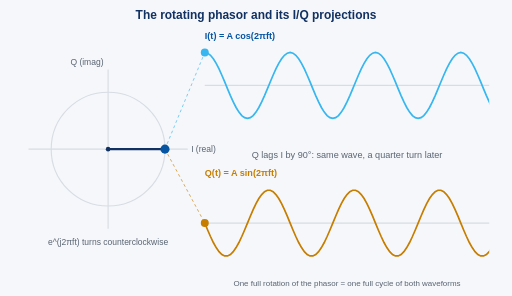
t = 0.00 s
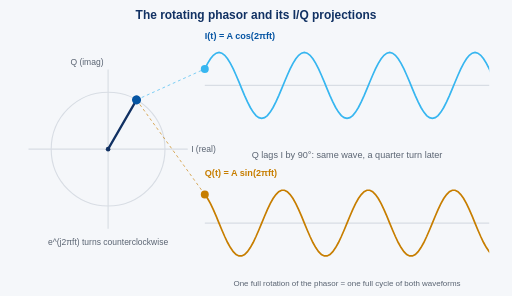
t = 1.00 s
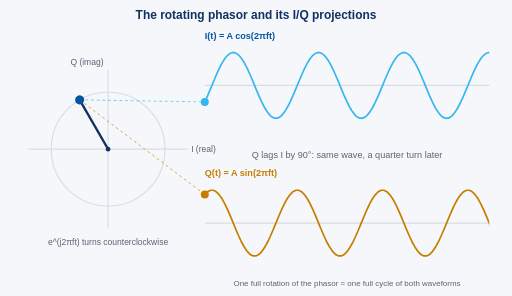
t = 2.00 s
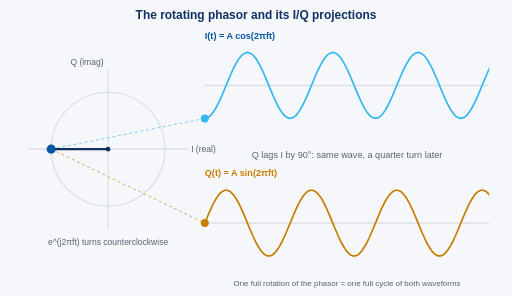
t = 3.00 s
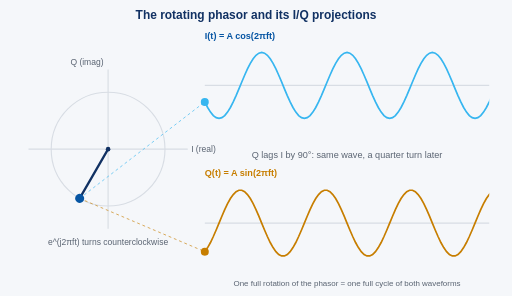
t = 4.00 s
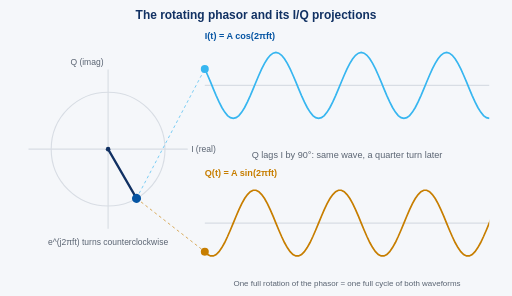
t = 5.00 s

The animated SVG that drew these frames (rendered in a browser with its animation timeline set to each time). Animation: 11 SMIL elements (animate=8,animateTransform=3); one cycle of 6.00 s, repeats indefinitely.

<svg xmlns="http://www.w3.org/2000/svg" viewBox="0 0 900 520" font-family="Arial, Helvetica, sans-serif">
  <rect width="900" height="520" fill="#f5f7fa"/>
  <text x="450.0" y="34" text-anchor="middle" font-size="21" font-weight="bold" fill="#113163">The rotating phasor and its I/Q projections</text>

  <!-- complex plane -->
  <line x1="50" y1="262" x2="330" y2="262" stroke="#d8dde4" stroke-width="2"/>
  <line x1="190" y1="122" x2="190" y2="402" stroke="#d8dde4" stroke-width="2"/>
  <circle cx="190" cy="262" r="100" fill="none" stroke="#d8dde4" stroke-width="2"/>
  <text x="336" y="267" font-size="15" fill="#5a6472">I (real)</text>
  <text x="182" y="114" text-anchor="end" font-size="15" fill="#5a6472">Q (imag)</text>
  <text x="190" y="430" text-anchor="middle" font-size="15" fill="#5a6472">e^(j2&#960;ft) turns counterclockwise</text>

  <!-- dashed projection connectors (animated endpoints) -->
  <line x1="290" y1="262" x2="360" y2="92" stroke="#37b6f0" stroke-width="1.5" stroke-dasharray="5 5" opacity="0.75">
    <animate attributeName="x1" dur="6s" repeatCount="indefinite" values="290.0;286.6;276.6;260.7;240.0;215.9;190.0;164.1;140.0;119.3;103.4;93.4;90.0;93.4;103.4;119.3;140.0;164.1;190.0;215.9;240.0;260.7;276.6;286.6;290.0"/>
    <animate attributeName="y1" dur="6s" repeatCount="indefinite" values="262.0;236.1;212.0;191.3;175.4;165.4;162.0;165.4;175.4;191.3;212.0;236.1;262.0;287.9;312.0;332.7;348.6;358.6;362.0;358.6;348.6;332.7;312.0;287.9;262.0"/>
    <animate attributeName="y2" dur="6s" repeatCount="indefinite" values="92.0;94.0;99.8;109.0;121.0;135.0;150.0;165.0;179.0;191.0;200.2;206.0;208.0;206.0;200.2;191.0;179.0;165.0;150.0;135.0;121.0;109.0;99.8;94.0;92.0"/>
  </line>
  <line x1="290" y1="262" x2="360" y2="392" stroke="#c77e00" stroke-width="1.5" stroke-dasharray="5 5" opacity="0.75">
    <animate attributeName="x1" dur="6s" repeatCount="indefinite" values="290.0;286.6;276.6;260.7;240.0;215.9;190.0;164.1;140.0;119.3;103.4;93.4;90.0;93.4;103.4;119.3;140.0;164.1;190.0;215.9;240.0;260.7;276.6;286.6;290.0"/>
    <animate attributeName="y1" dur="6s" repeatCount="indefinite" values="262.0;236.1;212.0;191.3;175.4;165.4;162.0;165.4;175.4;191.3;212.0;236.1;262.0;287.9;312.0;332.7;348.6;358.6;362.0;358.6;348.6;332.7;312.0;287.9;262.0"/>
    <animate attributeName="y2" dur="6s" repeatCount="indefinite" values="392.0;377.0;363.0;351.0;341.8;336.0;334.0;336.0;341.8;351.0;363.0;377.0;392.0;407.0;421.0;433.0;442.2;448.0;450.0;448.0;442.2;433.0;421.0;407.0;392.0"/>
  </line>

  <!-- rotating phasor -->
  <g>
    <line x1="190" y1="262" x2="290" y2="262" stroke="#113163" stroke-width="4" stroke-linecap="round"/>
    <circle cx="290" cy="262" r="8" fill="#0655a3"/>
    <animateTransform attributeName="transform" type="rotate" dur="6s" repeatCount="indefinite" values="0 190 262; -360 190 262"/>
  </g>
  <circle cx="190" cy="262" r="4" fill="#113163"/>

  <!-- I waveform panel -->
  <clipPath id="clipI"><rect x="360" y="78" width="500" height="144"/></clipPath>
  <line x1="360" y1="150" x2="860" y2="150" stroke="#d8dde4" stroke-width="2"/>
  <g clip-path="url(#clipI)">
    <g>
      <path d="M200.0,97.0 L205.0,93.3 L210.0,92.0 L215.0,93.3 L220.0,97.0 L225.0,103.1 L230.0,111.2 L235.0,121.0 L240.0,132.1 L245.0,143.9 L250.0,156.1 L255.0,167.9 L260.0,179.0 L265.0,188.8 L270.0,196.9 L275.0,203.0 L280.0,206.7 L285.0,208.0 L290.0,206.7 L295.0,203.0 L300.0,196.9 L305.0,188.8 L310.0,179.0 L315.0,167.9 L320.0,156.1 L325.0,143.9 L330.0,132.1 L335.0,121.0 L340.0,111.2 L345.0,103.1 L350.0,97.0 L355.0,93.3 L360.0,92.0 L365.0,93.3 L370.0,97.0 L375.0,103.1 L380.0,111.2 L385.0,121.0 L390.0,132.1 L395.0,143.9 L400.0,156.1 L405.0,167.9 L410.0,179.0 L415.0,188.8 L420.0,196.9 L425.0,203.0 L430.0,206.7 L435.0,208.0 L440.0,206.7 L445.0,203.0 L450.0,196.9 L455.0,188.8 L460.0,179.0 L465.0,167.9 L470.0,156.1 L475.0,143.9 L480.0,132.1 L485.0,121.0 L490.0,111.2 L495.0,103.1 L500.0,97.0 L505.0,93.3 L510.0,92.0 L515.0,93.3 L520.0,97.0 L525.0,103.1 L530.0,111.2 L535.0,121.0 L540.0,132.1 L545.0,143.9 L550.0,156.1 L555.0,167.9 L560.0,179.0 L565.0,188.8 L570.0,196.9 L575.0,203.0 L580.0,206.7 L585.0,208.0 L590.0,206.7 L595.0,203.0 L600.0,196.9 L605.0,188.8 L610.0,179.0 L615.0,167.9 L620.0,156.1 L625.0,143.9 L630.0,132.1 L635.0,121.0 L640.0,111.2 L645.0,103.1 L650.0,97.0 L655.0,93.3 L660.0,92.0 L665.0,93.3 L670.0,97.0 L675.0,103.1 L680.0,111.2 L685.0,121.0 L690.0,132.1 L695.0,143.9 L700.0,156.1 L705.0,167.9 L710.0,179.0 L715.0,188.8 L720.0,196.9 L725.0,203.0 L730.0,206.7 L735.0,208.0 L740.0,206.7 L745.0,203.0 L750.0,196.9 L755.0,188.8 L760.0,179.0 L765.0,167.9 L770.0,156.1 L775.0,143.9 L780.0,132.1 L785.0,121.0 L790.0,111.2 L795.0,103.1 L800.0,97.0 L805.0,93.3 L810.0,92.0 L815.0,93.3 L820.0,97.0 L825.0,103.1 L830.0,111.2 L835.0,121.0 L840.0,132.1 L845.0,143.9 L850.0,156.1 L855.0,167.9 L860.0,179.0 L865.0,188.8 L870.0,196.9" fill="none" stroke="#37b6f0" stroke-width="3"/>
      <animateTransform attributeName="transform" type="translate" dur="6s" repeatCount="indefinite" values="0,0; 150.0,0"/>
    </g>
  </g>
  <circle cx="360" cy="92" r="7" fill="#37b6f0">
    <animate attributeName="cy" dur="6s" repeatCount="indefinite" values="92.0;94.0;99.8;109.0;121.0;135.0;150.0;165.0;179.0;191.0;200.2;206.0;208.0;206.0;200.2;191.0;179.0;165.0;150.0;135.0;121.0;109.0;99.8;94.0;92.0"/>
  </circle>
  <text x="360" y="68" font-size="16" font-weight="bold" fill="#0655a3">I(t) = A cos(2&#960;ft)</text>

  <!-- Q waveform panel -->
  <clipPath id="clipQ"><rect x="360" y="320" width="500" height="144"/></clipPath>
  <line x1="360" y1="392" x2="860" y2="392" stroke="#d8dde4" stroke-width="2"/>
  <g clip-path="url(#clipQ)">
    <g>
      <path d="M200.0,368.4 L205.0,379.9 L210.0,392.0 L215.0,404.1 L220.0,415.6 L225.0,426.1 L230.0,435.1 L235.0,442.2 L240.0,447.2 L245.0,449.7 L250.0,449.7 L255.0,447.2 L260.0,442.2 L265.0,435.1 L270.0,426.1 L275.0,415.6 L280.0,404.1 L285.0,392.0 L290.0,379.9 L295.0,368.4 L300.0,357.9 L305.0,348.9 L310.0,341.8 L315.0,336.8 L320.0,334.3 L325.0,334.3 L330.0,336.8 L335.0,341.8 L340.0,348.9 L345.0,357.9 L350.0,368.4 L355.0,379.9 L360.0,392.0 L365.0,404.1 L370.0,415.6 L375.0,426.1 L380.0,435.1 L385.0,442.2 L390.0,447.2 L395.0,449.7 L400.0,449.7 L405.0,447.2 L410.0,442.2 L415.0,435.1 L420.0,426.1 L425.0,415.6 L430.0,404.1 L435.0,392.0 L440.0,379.9 L445.0,368.4 L450.0,357.9 L455.0,348.9 L460.0,341.8 L465.0,336.8 L470.0,334.3 L475.0,334.3 L480.0,336.8 L485.0,341.8 L490.0,348.9 L495.0,357.9 L500.0,368.4 L505.0,379.9 L510.0,392.0 L515.0,404.1 L520.0,415.6 L525.0,426.1 L530.0,435.1 L535.0,442.2 L540.0,447.2 L545.0,449.7 L550.0,449.7 L555.0,447.2 L560.0,442.2 L565.0,435.1 L570.0,426.1 L575.0,415.6 L580.0,404.1 L585.0,392.0 L590.0,379.9 L595.0,368.4 L600.0,357.9 L605.0,348.9 L610.0,341.8 L615.0,336.8 L620.0,334.3 L625.0,334.3 L630.0,336.8 L635.0,341.8 L640.0,348.9 L645.0,357.9 L650.0,368.4 L655.0,379.9 L660.0,392.0 L665.0,404.1 L670.0,415.6 L675.0,426.1 L680.0,435.1 L685.0,442.2 L690.0,447.2 L695.0,449.7 L700.0,449.7 L705.0,447.2 L710.0,442.2 L715.0,435.1 L720.0,426.1 L725.0,415.6 L730.0,404.1 L735.0,392.0 L740.0,379.9 L745.0,368.4 L750.0,357.9 L755.0,348.9 L760.0,341.8 L765.0,336.8 L770.0,334.3 L775.0,334.3 L780.0,336.8 L785.0,341.8 L790.0,348.9 L795.0,357.9 L800.0,368.4 L805.0,379.9 L810.0,392.0 L815.0,404.1 L820.0,415.6 L825.0,426.1 L830.0,435.1 L835.0,442.2 L840.0,447.2 L845.0,449.7 L850.0,449.7 L855.0,447.2 L860.0,442.2 L865.0,435.1 L870.0,426.1" fill="none" stroke="#c77e00" stroke-width="3"/>
      <animateTransform attributeName="transform" type="translate" dur="6s" repeatCount="indefinite" values="0,0; 150.0,0"/>
    </g>
  </g>
  <circle cx="360" cy="392" r="7" fill="#c77e00">
    <animate attributeName="cy" dur="6s" repeatCount="indefinite" values="392.0;377.0;363.0;351.0;341.8;336.0;334.0;336.0;341.8;351.0;363.0;377.0;392.0;407.0;421.0;433.0;442.2;448.0;450.0;448.0;442.2;433.0;421.0;407.0;392.0"/>
  </circle>
  <text x="360" y="310" font-size="16" font-weight="bold" fill="#c77e00">Q(t) = A sin(2&#960;ft)</text>

  <!-- 90-degree note -->
  <text x="610.0" y="277.0" text-anchor="middle" font-size="16" fill="#5a6472">Q lags I by 90&#176;: same wave, a quarter turn later</text>
  <text x="610.0" y="502" text-anchor="middle" font-size="14" fill="#5a6472">One full rotation of the phasor = one full cycle of both waveforms</text>
</svg>
